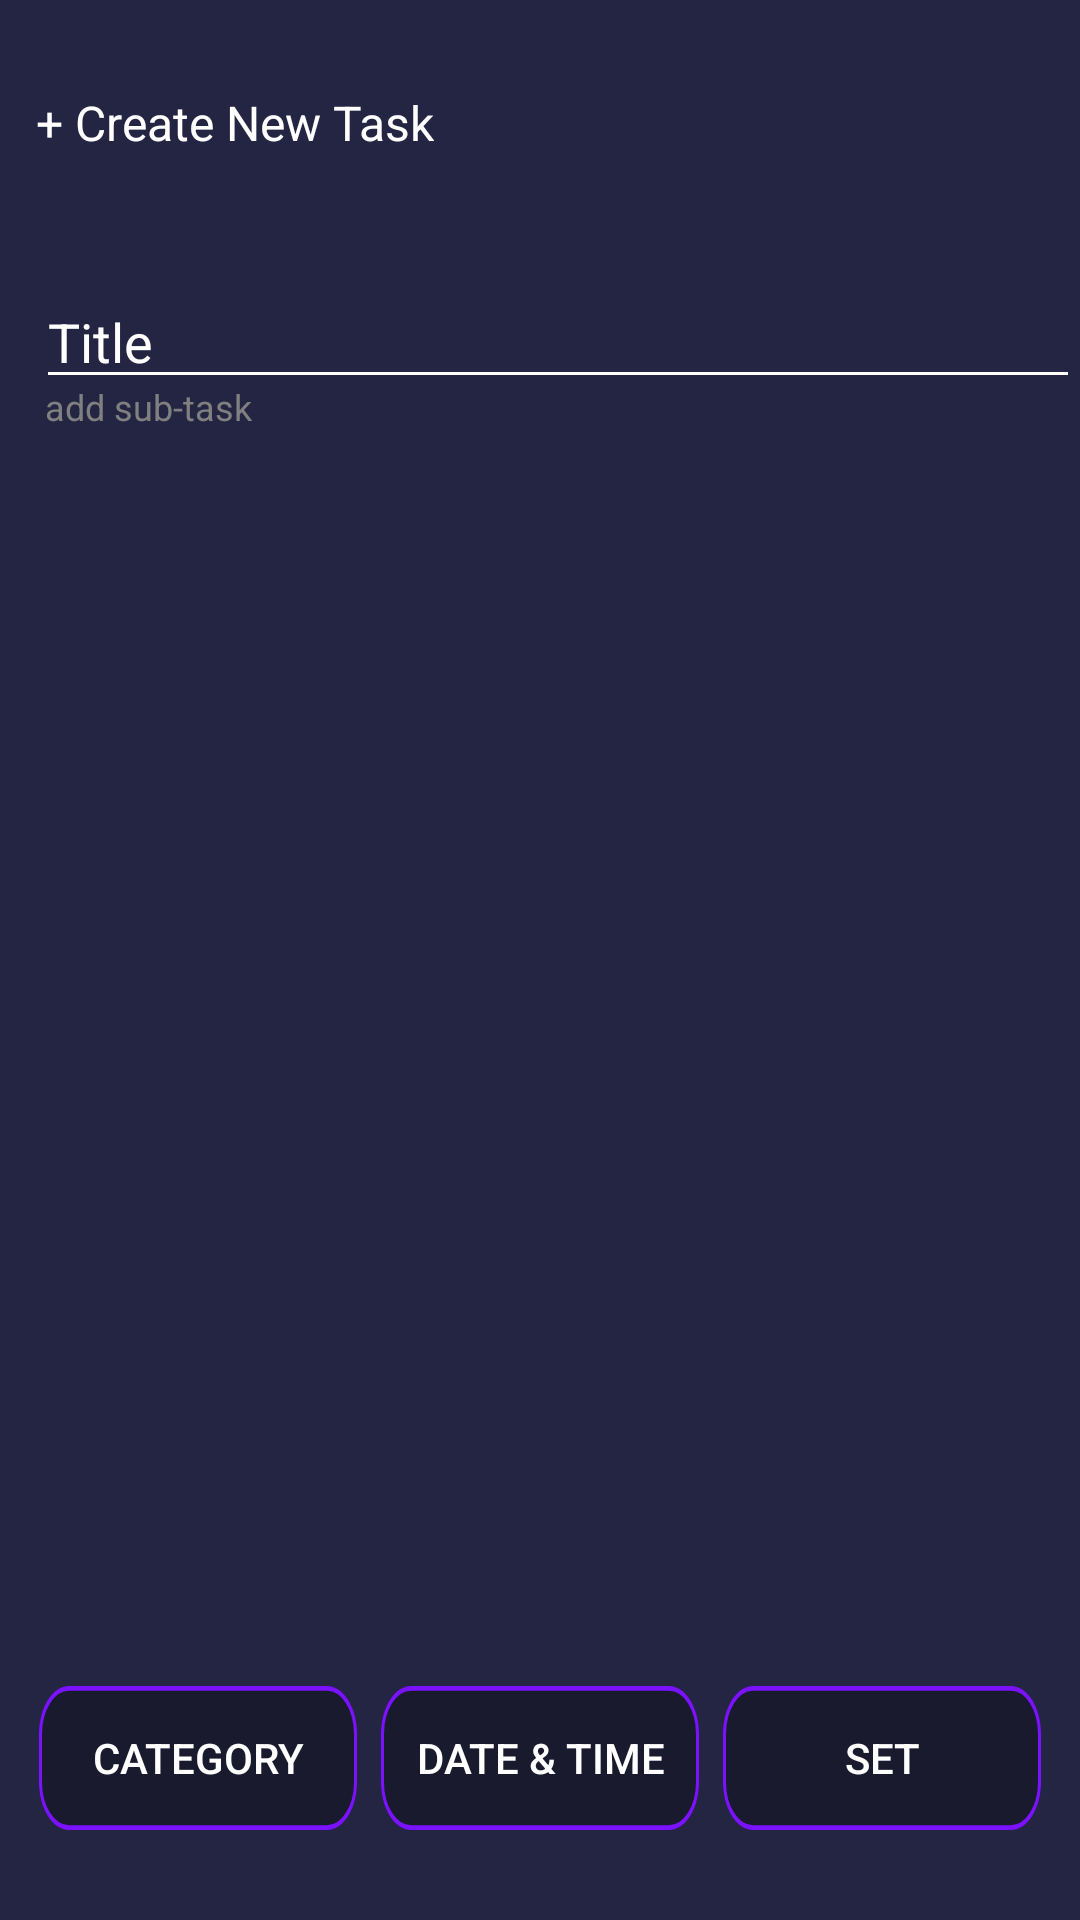

Reconstruct the res/layout file that produces this screen, plus the resources it refers to.
<!-- AndroidManifest.xml: application theme Theme.LeoList -->
<!-- res/layout/create_new_task.xml -->
<?xml version="1.0" encoding="utf-8"?>
<RelativeLayout xmlns:android="http://schemas.android.com/apk/res/android"
    android:layout_width="match_parent"
    android:layout_height="266dp"
    android:background="@color/secondarycolor">

    <TextView
        android:id="@+id/Create_new_task"
        android:layout_width="wrap_content"
        android:layout_height="wrap_content"
        android:text="@string/create_new_task"
        android:textColor="@color/white"
        android:layout_marginTop="30dp"
        android:layout_marginStart="12dp"
        android:textSize="16sp"/> 

    <EditText
        android:id="@+id/title_task"
        android:layout_width="match_parent"
        android:layout_height="wrap_content"
        android:layout_below="@+id/Create_new_task"
        android:layout_marginStart="12dp"
        android:layout_marginTop="40dp"
        android:backgroundTint="@color/white"
        android:hint="@string/title"
        android:textColor="@color/white"
        android:textColorHint="@color/white"/>

    <EditText
        android:layout_width="match_parent"
        android:layout_height="wrap_content"
        android:layout_below="@+id/title_task"
        android:layout_marginStart="15dp"
        android:layout_marginTop="-6dp"
        android:hint="@string/add_sub_task"
        android:textSize="12sp"
        android:background="@null"
        android:textColor="@color/white"
        android:textColorHint="@color/gray"/>

    <androidx.appcompat.widget.AppCompatButton
        android:id="@+id/category"
        android:layout_width="wrap_content"
        android:layout_height="wrap_content"
        android:layout_alignParentBottom="true"
        android:layout_marginEnd="8dp"
        android:layout_marginBottom="30dp"
        android:layout_toStartOf="@+id/date_time"
        android:background="@drawable/new_task_button"
        android:gravity="center"
        android:text="@string/category"
        android:textColor="@color/white" />

    <androidx.appcompat.widget.AppCompatButton
        android:id="@+id/date_time"
        android:layout_width="wrap_content"
        android:layout_height="wrap_content"
        android:layout_alignParentBottom="true"
        android:layout_marginBottom="30dp"
        android:background="@drawable/new_task_button"
        android:text="@string/date_time"
        android:layout_centerHorizontal="true"
        android:textColor="@color/white" />

    <androidx.appcompat.widget.AppCompatButton
        android:id="@+id/set"
        android:layout_width="wrap_content"
        android:layout_height="wrap_content"
        android:layout_alignParentBottom="true"
        android:layout_marginStart="8dp"
        android:layout_marginBottom="30dp"
        android:layout_toEndOf="@+id/date_time"
        android:background="@drawable/new_task_button"
        android:text="@string/set"
        android:textColor="@color/white" />
</RelativeLayout>
<!-- resources referenced by this layout -->
<resources>
  <color name="gray">#FF808080</color>
  <color name="secondarycolor">#242443</color>
  <color name="white">#FFFFFFFF</color>
  <!-- drawable new_task_button (drawable) -->
  <vector
      xmlns:android="http://schemas.android.com/apk/res/android"
      xmlns:aapt="http://schemas.android.com/aapt"
      android:width="106dp"
      android:height="20dp"
      android:viewportWidth="106"
      android:viewportHeight="30"
      >
      <group>
          <clip-path
              android:pathData="M10 0H96C101.523 0 106 4.47715 106 10V20C106 25.5228 101.523 30 96 30H10C4.47715 30 0 25.5228 0 20V10C0 4.47715 4.47715 0 10 0Z"
              />
          <path
              android:pathData="M0 0V30H106V0"
              android:fillColor="#1A1A2F"
              />
          <path
              android:pathData="M10 0H96C101.523 0 106 4.47715 106 10V20C106 25.5228 101.523 30 96 30H10C4.47715 30 0 25.5228 0 20V10C0 4.47715 4.47715 0 10 0Z"
              android:strokeWidth="2"
              android:strokeColor="#7A12FF"
              />
      </group>
  </vector>
  <string name="add_sub_task">add sub-task</string>
  <string name="category">Category</string>
  <string name="create_new_task">+ Create New Task</string>
  <string name="date_time">Date &amp; Time</string>
  <string name="set">Set</string>
  <string name="title">Title</string>
  <style name="Theme.LeoList" parent="Theme.MaterialComponents.DayNight.NoActionBar">
          <item name="colorPrimary">@color/primarycolor</item>
          <item name="colorPrimaryDark">@color/secondarycolor</item>
          <item name="colorAccent">@color/thirdcolor</item>
      </style>
  <color name="primarycolor">#1A1A2F</color>
  <color name="thirdcolor">#7A12FF</color>
</resources>
